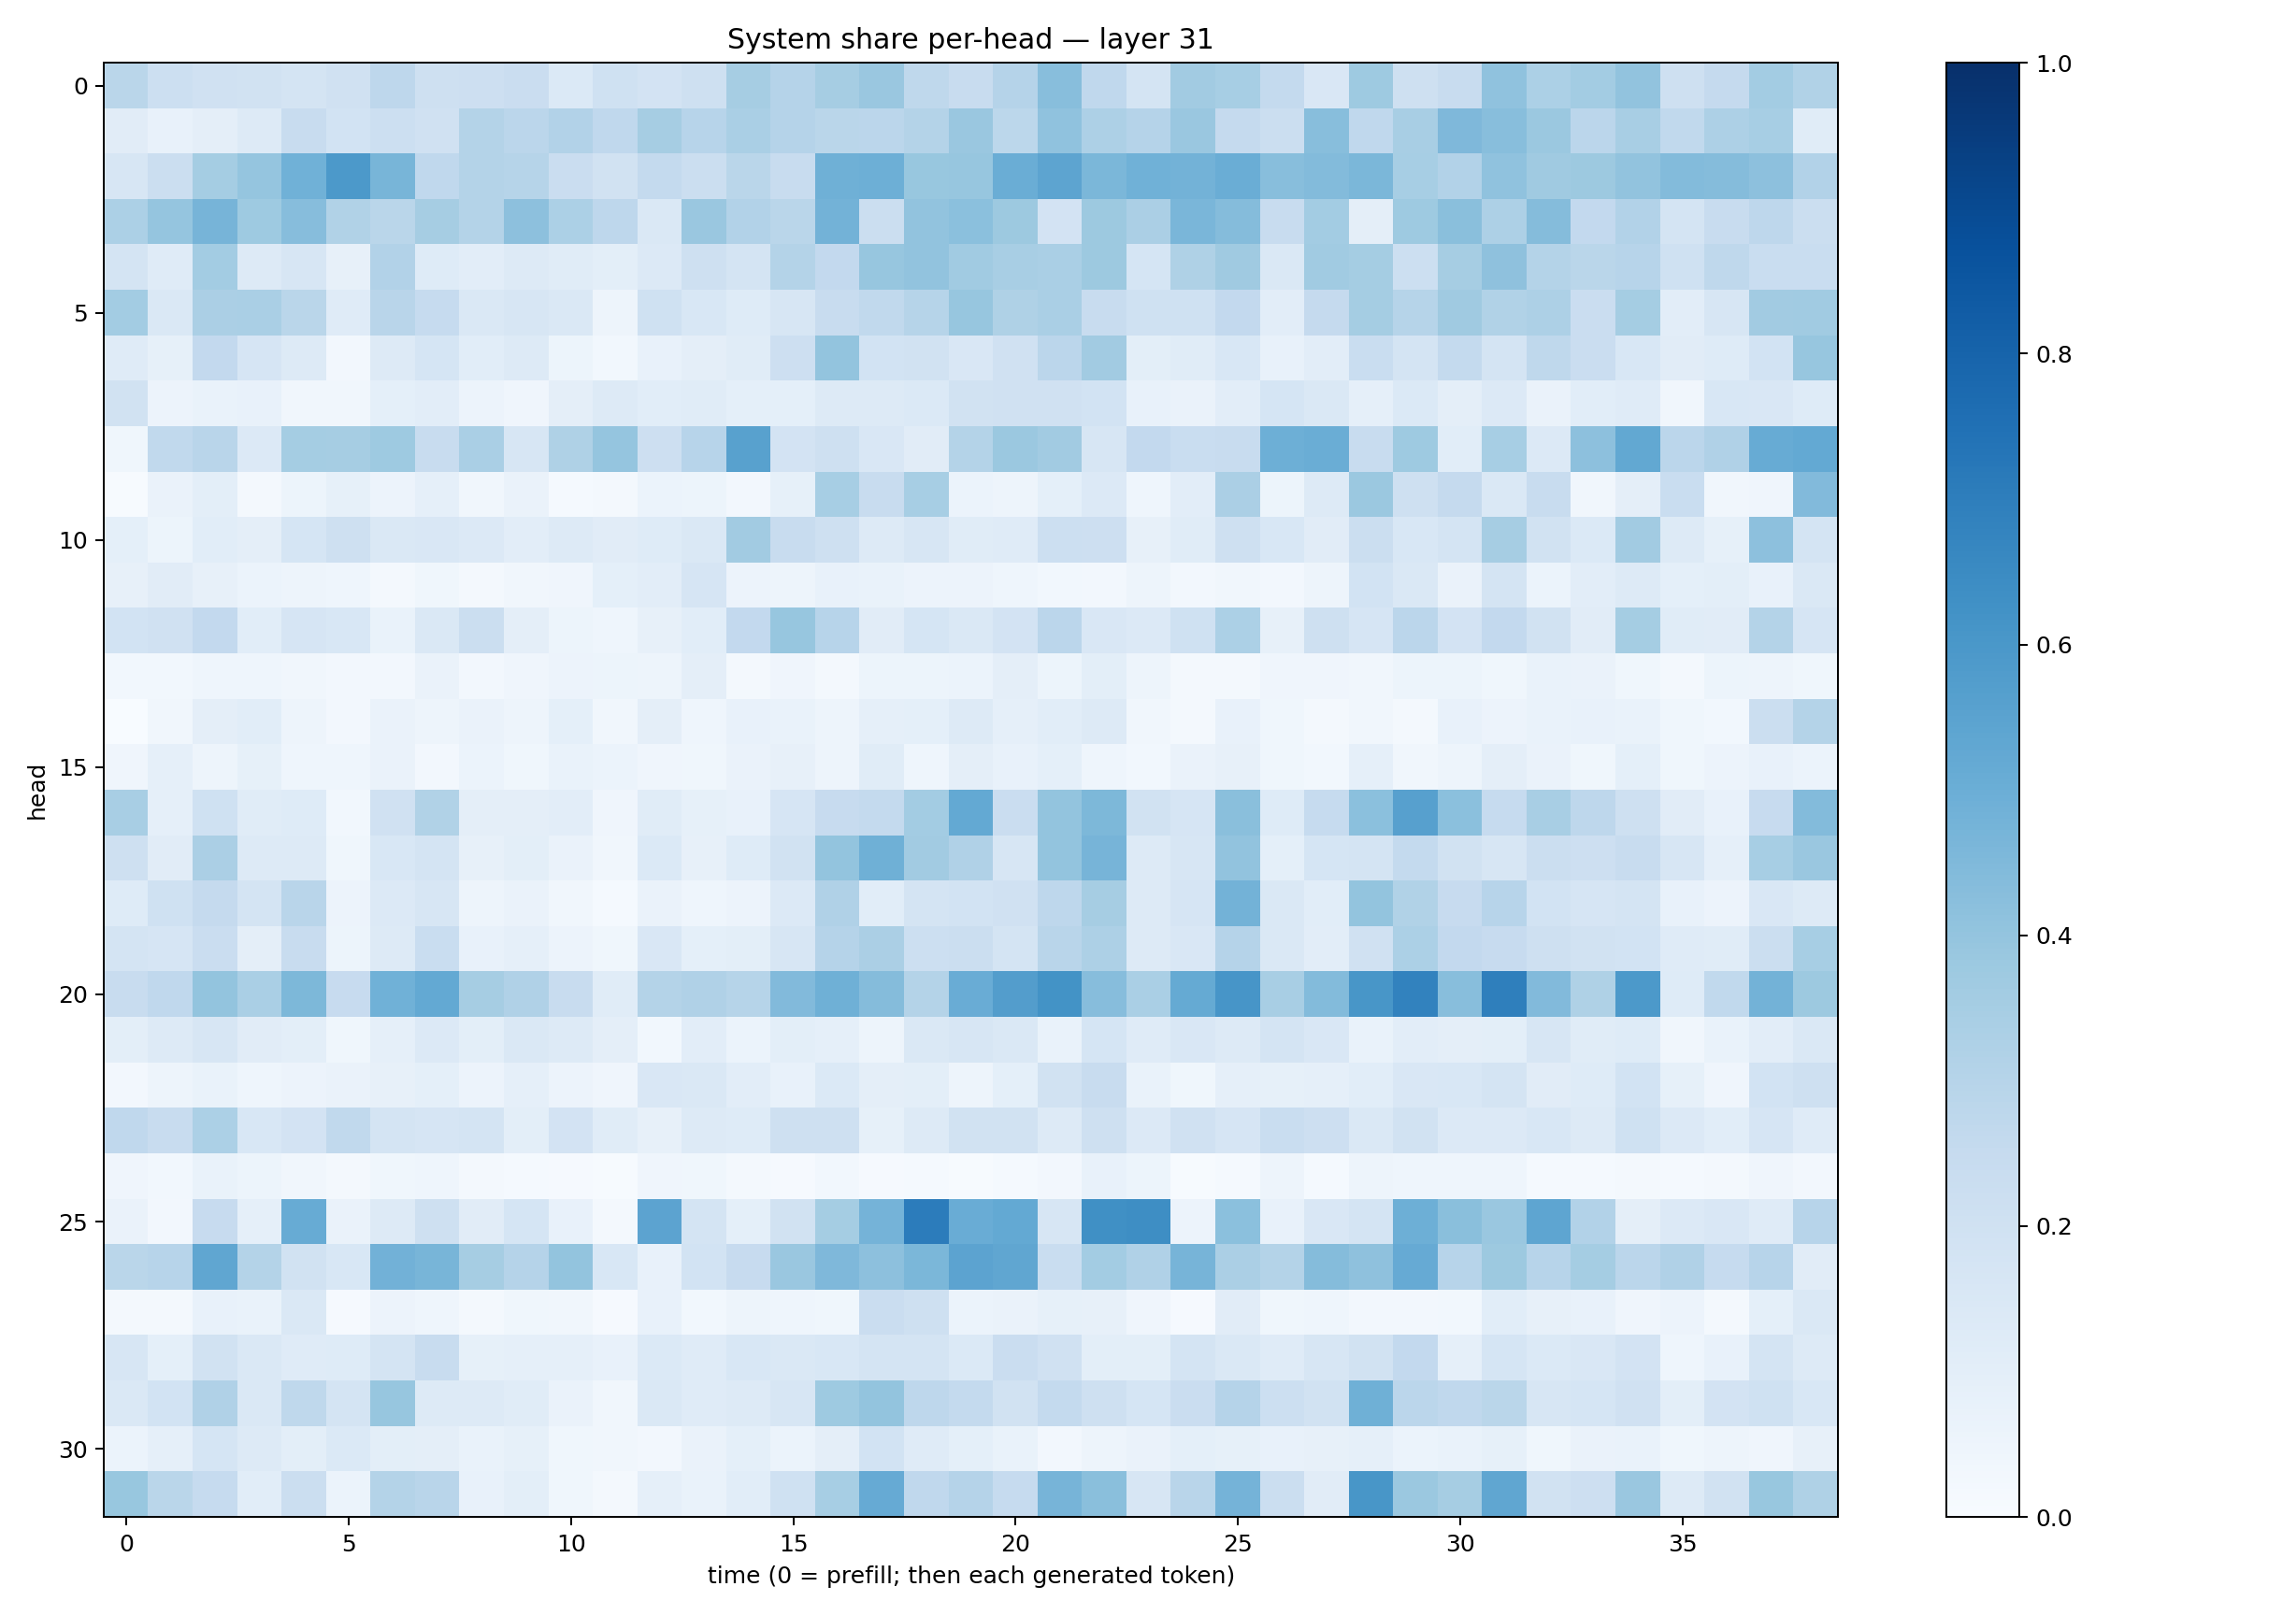

Data behind this chart, as committed beside it:
0.2852508, 0.21572693, 0.19760394, 0.1939999, 0.17807278, 0.19780311, 0.27579376, 0.20564455, 0.21404055, 0.22823372, 0.13901767, 0.2017414, 0.18218593, 0.20581777, 0.3493081, 0.30103835, 0.35000855, 0.38559088, 0.27159327, 0.24171093, 0.30196518, 0.42662075, 0.2687251, 0.17854333
0.1102, 0.07475, 0.0964, 0.1296, 0.2347, 0.1856, 0.218, 0.1983, 0.3081, 0.2847, 0.3098, 0.2685, 0.3482, 0.2949, 0.3394, 0.303, 0.2863, 0.2841, 0.3084, 0.3851, 0.28, 0.4093, 0.3263, 0.301
0.1593, 0.2254, 0.3523, 0.3983, 0.4862, 0.5922, 0.4681, 0.2671, 0.3071, 0.2988, 0.2296, 0.1943, 0.2565, 0.2227, 0.2869, 0.242, 0.4919, 0.4925, 0.3877, 0.391, 0.5034, 0.5394, 0.4604, 0.486
0.3315, 0.3982, 0.4692, 0.3741, 0.4312, 0.3145, 0.2863, 0.3482, 0.3057, 0.4157, 0.3297, 0.2743, 0.1477, 0.3867, 0.311, 0.2888, 0.4801, 0.2202, 0.4056, 0.4199, 0.3784, 0.1821, 0.3773, 0.3346
0.1768, 0.1186, 0.3559, 0.1258, 0.1618, 0.08181, 0.312, 0.122, 0.1026, 0.1285, 0.1166, 0.1007, 0.1329, 0.2064, 0.1788, 0.3047, 0.2583, 0.3925, 0.4034, 0.3652, 0.3429, 0.3391, 0.3773, 0.1714
0.3562, 0.1448, 0.3326, 0.3388, 0.2878, 0.1209, 0.2901, 0.2483, 0.1475, 0.1605, 0.1467, 0.04814, 0.2029, 0.1554, 0.1236, 0.1599, 0.2417, 0.2625, 0.3001, 0.3911, 0.3205, 0.336, 0.2404, 0.2029
0.1199, 0.08301, 0.2616, 0.1648, 0.1272, 0.0257, 0.1271, 0.168, 0.108, 0.1256, 0.0508, 0.02971, 0.07061, 0.09445, 0.1164, 0.2123, 0.3995, 0.1859, 0.1881, 0.1504, 0.1984, 0.2828, 0.3619, 0.09902
0.1901, 0.05765, 0.06931, 0.07211, 0.035, 0.03509, 0.09308, 0.1049, 0.05663, 0.03981, 0.09585, 0.1256, 0.1056, 0.1164, 0.09239, 0.09256, 0.1251, 0.1296, 0.1391, 0.1893, 0.1956, 0.1971, 0.184, 0.07243
0.03521, 0.2635, 0.2911, 0.1339, 0.3522, 0.3516, 0.3746, 0.24, 0.3365, 0.157, 0.3223, 0.3954, 0.2122, 0.2933, 0.5564, 0.1798, 0.205, 0.1486, 0.1105, 0.3077, 0.3796, 0.3631, 0.1632, 0.2612
0.006446, 0.06368, 0.09784, 0.01997, 0.05104, 0.08339, 0.05589, 0.08927, 0.0313, 0.06436, 0.01267, 0.02017, 0.06169, 0.05135, 0.02648, 0.08565, 0.3454, 0.2402, 0.3444, 0.06205, 0.04693, 0.0933, 0.1334, 0.04637
0.0914, 0.05158, 0.1064, 0.09743, 0.1717, 0.2045, 0.1448, 0.1501, 0.1357, 0.1016, 0.1266, 0.1128, 0.1222, 0.1483, 0.3608, 0.2421, 0.204, 0.1311, 0.1631, 0.1146, 0.1201, 0.2171, 0.2137, 0.08045
0.08086, 0.1117, 0.07982, 0.06053, 0.0476, 0.04514, 0.02012, 0.03716, 0.01725, 0.03318, 0.04086, 0.09273, 0.1042, 0.1665, 0.05699, 0.04702, 0.07113, 0.06746, 0.05809, 0.05514, 0.04574, 0.03084, 0.02532, 0.05041
0.1847, 0.1971, 0.2594, 0.1062, 0.1662, 0.154, 0.06841, 0.1471, 0.2202, 0.09729, 0.05319, 0.04542, 0.08064, 0.1061, 0.2579, 0.393, 0.2965, 0.112, 0.1701, 0.145, 0.183, 0.2848, 0.1523, 0.1355
0.03005, 0.02811, 0.04528, 0.04596, 0.03209, 0.02369, 0.02533, 0.06558, 0.02543, 0.0423, 0.05523, 0.05157, 0.05031, 0.09513, 0.01889, 0.04079, 0.02002, 0.05436, 0.0523, 0.0595, 0.09697, 0.054, 0.09804, 0.04909
3.516885e-05, 0.03347, 0.09518, 0.106, 0.04964, 0.02556, 0.06415, 0.04851, 0.06612, 0.04837, 0.0925, 0.03352, 0.09501, 0.04561, 0.07051, 0.06756, 0.04692, 0.08956, 0.09348, 0.1312, 0.08907, 0.1069, 0.1256, 0.03159
0.03947, 0.08697, 0.047, 0.08334, 0.04321, 0.04613, 0.06595, 0.02582, 0.0623, 0.03556, 0.06898, 0.05898, 0.0399, 0.03632, 0.06408, 0.08049, 0.04795, 0.1146, 0.04552, 0.09435, 0.0711, 0.09019, 0.04318, 0.03031
0.3419, 0.08904, 0.1999, 0.1166, 0.1213, 0.02974, 0.198, 0.3146, 0.09501, 0.09723, 0.1041, 0.03908, 0.1159, 0.08435, 0.07051, 0.1662, 0.2452, 0.2541, 0.3592, 0.522, 0.2271, 0.402, 0.4539, 0.1913
0.2031, 0.1112, 0.3336, 0.1256, 0.1325, 0.03688, 0.1547, 0.1728, 0.07844, 0.09889, 0.06361, 0.03458, 0.1387, 0.08123, 0.1212, 0.1904, 0.4, 0.4886, 0.3611, 0.3173, 0.1582, 0.401, 0.4726, 0.1317
0.1244, 0.1993, 0.2501, 0.1754, 0.2904, 0.05486, 0.1342, 0.1623, 0.04967, 0.06324, 0.03233, 0.01257, 0.06435, 0.04346, 0.05471, 0.1358, 0.3197, 0.108, 0.1722, 0.1836, 0.1956, 0.2771, 0.3515, 0.1275
0.1729, 0.1667, 0.2294, 0.09474, 0.2367, 0.05411, 0.1262, 0.231, 0.07432, 0.089, 0.05541, 0.03769, 0.1512, 0.09005, 0.0985, 0.1587, 0.3031, 0.3341, 0.2158, 0.226, 0.1776, 0.2915, 0.326, 0.1258
0.2386, 0.2693, 0.4019, 0.3382, 0.4536, 0.2446, 0.4861, 0.5196, 0.3512, 0.3171, 0.2367, 0.1153, 0.3063, 0.3197, 0.2982, 0.442, 0.4912, 0.4347, 0.3048, 0.5069, 0.5736, 0.6196, 0.4314, 0.3392
0.1013, 0.1275, 0.1588, 0.1109, 0.1003, 0.03766, 0.08831, 0.1338, 0.09946, 0.1412, 0.1271, 0.09641, 0.03098, 0.1045, 0.0614, 0.09774, 0.08813, 0.05061, 0.1479, 0.1598, 0.1464, 0.0701, 0.1697, 0.1176
0.02528, 0.05069, 0.06981, 0.04668, 0.05612, 0.06631, 0.07978, 0.09274, 0.05843, 0.089, 0.05487, 0.03943, 0.1511, 0.1455, 0.1023, 0.07487, 0.1375, 0.09602, 0.09922, 0.04875, 0.09192, 0.1935, 0.2386, 0.06999
0.2658, 0.24, 0.3318, 0.1539, 0.1814, 0.2654, 0.173, 0.1665, 0.1755, 0.09836, 0.1799, 0.1138, 0.07934, 0.1287, 0.1229, 0.2074, 0.2049, 0.08396, 0.1293, 0.1881, 0.1921, 0.1318, 0.2031, 0.136
0.0397, 0.02964, 0.06728, 0.05353, 0.03188, 0.0226, 0.03549, 0.04664, 0.0204, 0.01504, 0.0108, 0.004264, 0.04244, 0.03867, 0.01744, 0.01112, 0.03084, 0.01149, 0.01403, 0.007275, 0.0152, 0.02404, 0.07651, 0.05197
0.06287, 0.02609, 0.2455, 0.0892, 0.5108, 0.06318, 0.1263, 0.2063, 0.1104, 0.1709, 0.07211, 0.02121, 0.5452, 0.1773, 0.09024, 0.193, 0.3529, 0.474, 0.7058, 0.5059, 0.5218, 0.1587, 0.6312, 0.6375
0.2877, 0.2961, 0.5344, 0.3084, 0.1928, 0.1545, 0.4833, 0.4687, 0.3489, 0.3012, 0.4012, 0.155, 0.07418, 0.1869, 0.2454, 0.386, 0.4525, 0.4168, 0.4585, 0.5434, 0.5349, 0.2337, 0.3578, 0.3177
0.0228, 0.01689, 0.07145, 0.07018, 0.1415, 0.008192, 0.05497, 0.04319, 0.02029, 0.03555, 0.03425, 0.01072, 0.07303, 0.02963, 0.04836, 0.04335, 0.03715, 0.2279, 0.2096, 0.06058, 0.06345, 0.08359, 0.08058, 0.04186
0.1631, 0.09253, 0.1913, 0.1437, 0.1186, 0.1218, 0.1719, 0.2361, 0.08347, 0.08831, 0.08787, 0.07244, 0.1383, 0.119, 0.1529, 0.1453, 0.1558, 0.1782, 0.1746, 0.1381, 0.2287, 0.1959, 0.09909, 0.0981
0.1411, 0.1857, 0.3202, 0.1448, 0.2709, 0.1777, 0.3916, 0.1314, 0.1257, 0.1159, 0.0629, 0.03383, 0.1456, 0.1208, 0.1289, 0.1568, 0.3733, 0.4007, 0.2745, 0.2547, 0.1914, 0.2555, 0.21, 0.1709
0.06086, 0.08877, 0.1695, 0.1264, 0.09909, 0.1398, 0.09906, 0.09576, 0.06781, 0.08222, 0.03574, 0.03248, 0.02383, 0.06359, 0.09073, 0.06029, 0.09459, 0.1845, 0.1186, 0.09243, 0.0683, 0.02627, 0.04748, 0.0628
0.3883, 0.2889, 0.2496, 0.107, 0.2203, 0.05927, 0.307, 0.2907, 0.07479, 0.09881, 0.03638, 0.0233, 0.08598, 0.06816, 0.1085, 0.201, 0.3454, 0.5145, 0.2658, 0.3038, 0.2465, 0.4701, 0.4223, 0.164
